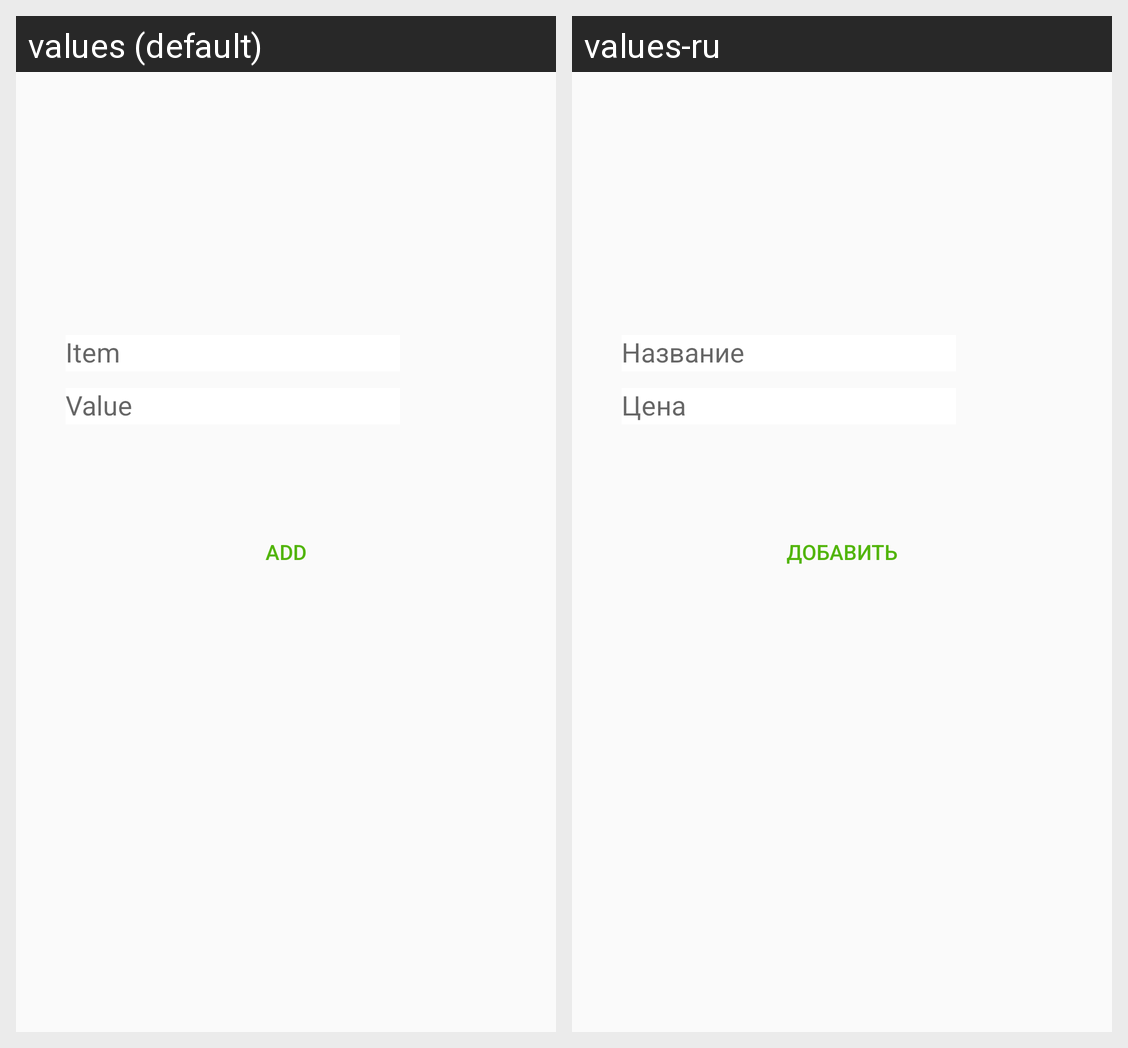

Locale-by-locale string values for the Android screen shown in this grid:
Android screen res/layout/activity_add_item.xml rendered under 2 locales, left to right: values (default), values-ru. Device: Nexus 5 (rendered at 1080×1920; each locale shown at half size, 540×960, under a caption strip naming it); theme AddItemTheme.
Strings drawn on this screen, with the default value and each locale's value (text and hints the layout hard-codes, and strings that could not be matched under every locale, appear in the picture but are not listed):

edittext_item_hint
  values: Item
  values-ru: Название

edittext_cost_hint
  values: Value
  values-ru: Цена

button_add_text
  values: Add
  values-ru: Добавить
